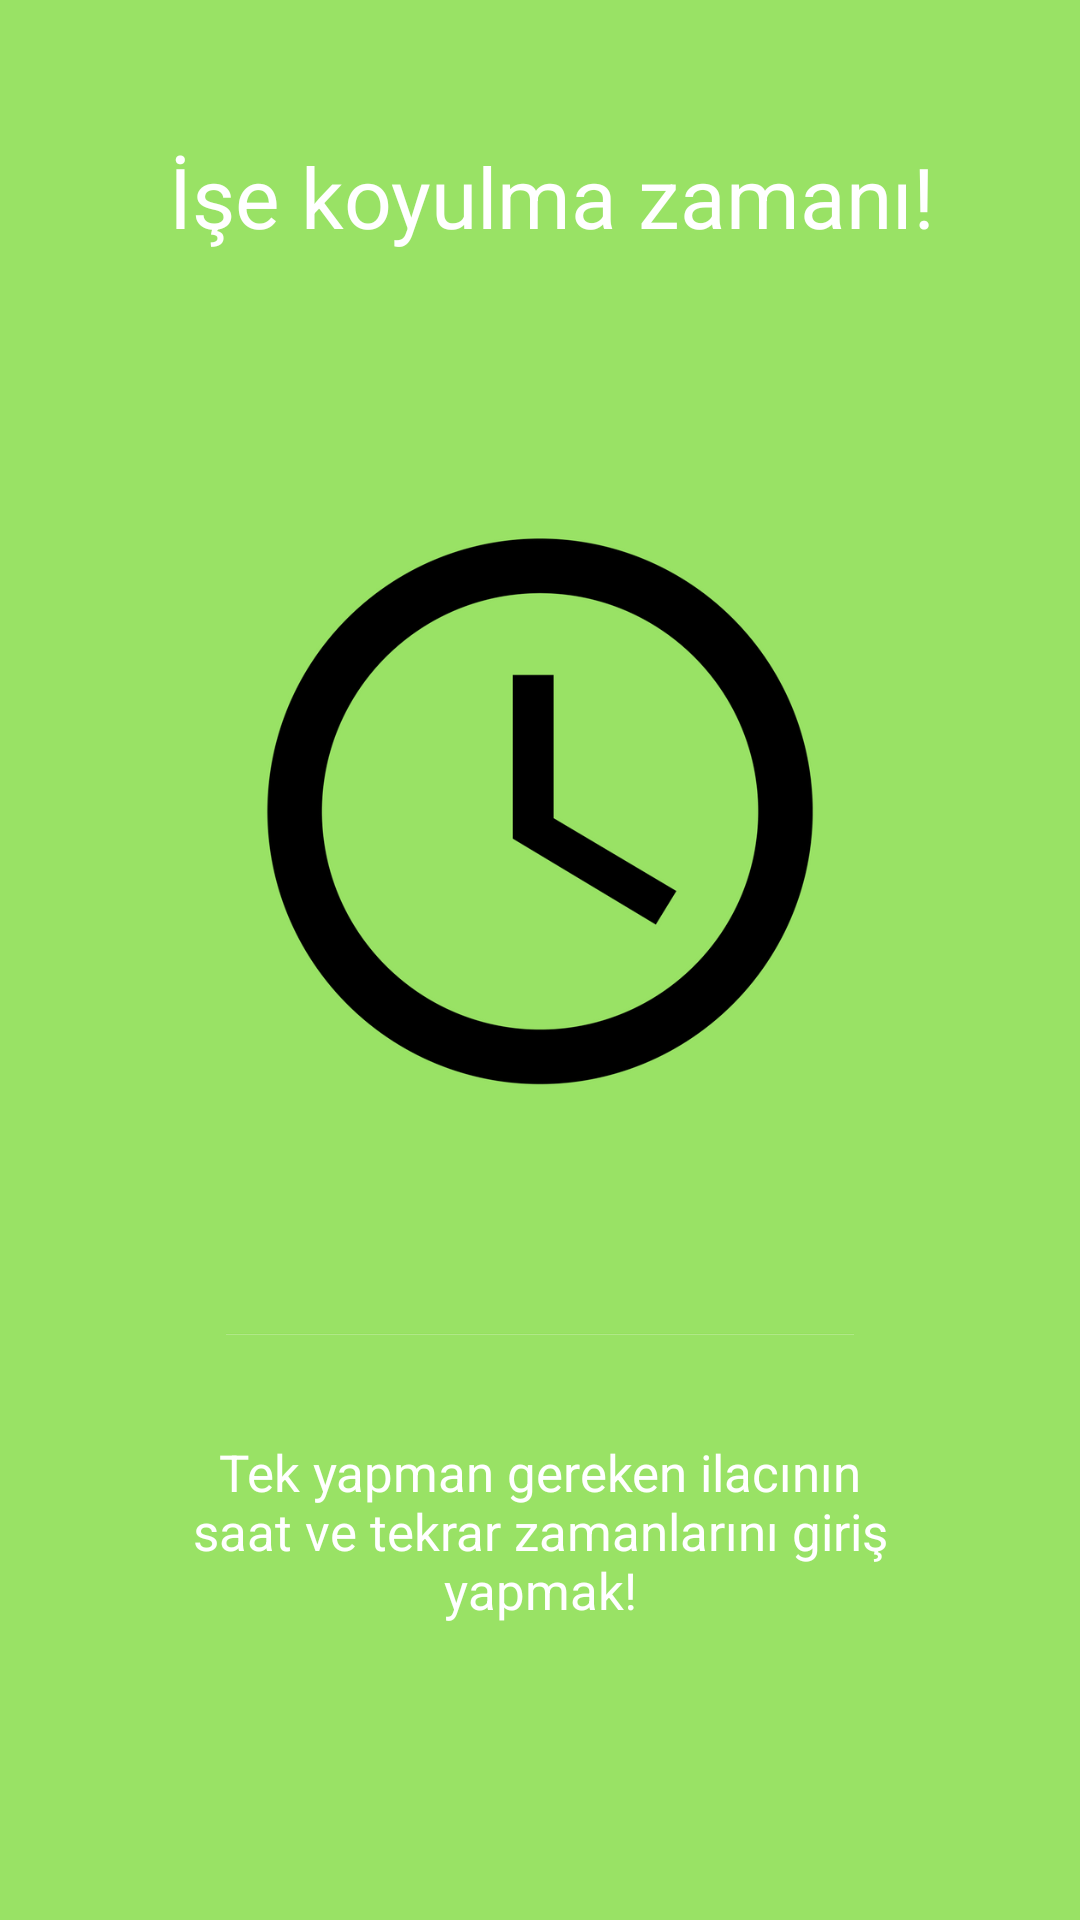

Write the Android layout XML for this screen, with the resource values it uses.
<!-- AndroidManifest.xml: application theme AppTheme -->
<!-- res/layout/intro2.xml -->
<?xml version="1.0" encoding="utf-8"?>
<LinearLayout xmlns:android="http://schemas.android.com/apk/res/android"
    android:orientation="vertical"
    android:layout_width="fill_parent"
    android:layout_height="fill_parent"
    android:background="@color/intro2renk"
    android:layout_weight="10">
    <TextView

        android:layout_width="match_parent"
        android:layout_height="0dp"
        android:gravity="center"
        android:paddingLeft="40dp"
        android:layout_weight="3"
        android:fontFamily="sans-serif"
        android:textColor="#ffffff"
        android:paddingRight="32dp"
        android:textSize="28sp"
        android:text="İşe koyulma zamanı!"/>


    <ImageView
        android:layout_width="match_parent"
        android:layout_height="202dp"
        android:paddingLeft="16dp"
        android:paddingRight="16dp"
        android:src="@drawable/intro2"
        android:layout_gravity="center_horizontal"
        android:layout_weight="2.58" />

    <TextView
        android:layout_width="match_parent"
        android:layout_height="0dp"
        android:layout_weight="3"
        android:layout_gravity="center"
        android:gravity="center"
        android:textColor="#ffffff"
        android:paddingLeft="64dp"
        android:paddingRight="64dp"
        android:textSize="17dp"
        android:text="Tek yapman gereken ilacının saat ve tekrar zamanlarını giriş yapmak!"/>
    <TextView
        android:layout_width="fill_parent"
        android:layout_height="64dp" />
</LinearLayout>
<!-- resources referenced by this layout -->
<resources>
  <color name="intro2renk">#99e265</color>
  <!-- drawable intro2: png bitmap (drawable-hdpi, 60854 bytes) -->
  <style name="AppTheme" parent="Theme.AppCompat.Light.DarkActionBar">
          
          <item name="colorPrimary">@color/colorPrimary</item>
          <item name="colorPrimaryDark">@color/colorPrimaryDark</item>
          <item name="colorAccent">@color/colorAccent</item>
      </style>
  <color name="colorPrimary">#FFAE00</color>
  <color name="colorPrimaryDark">#FFAE00</color>
  <color name="colorAccent">#80CBC4</color>
</resources>
